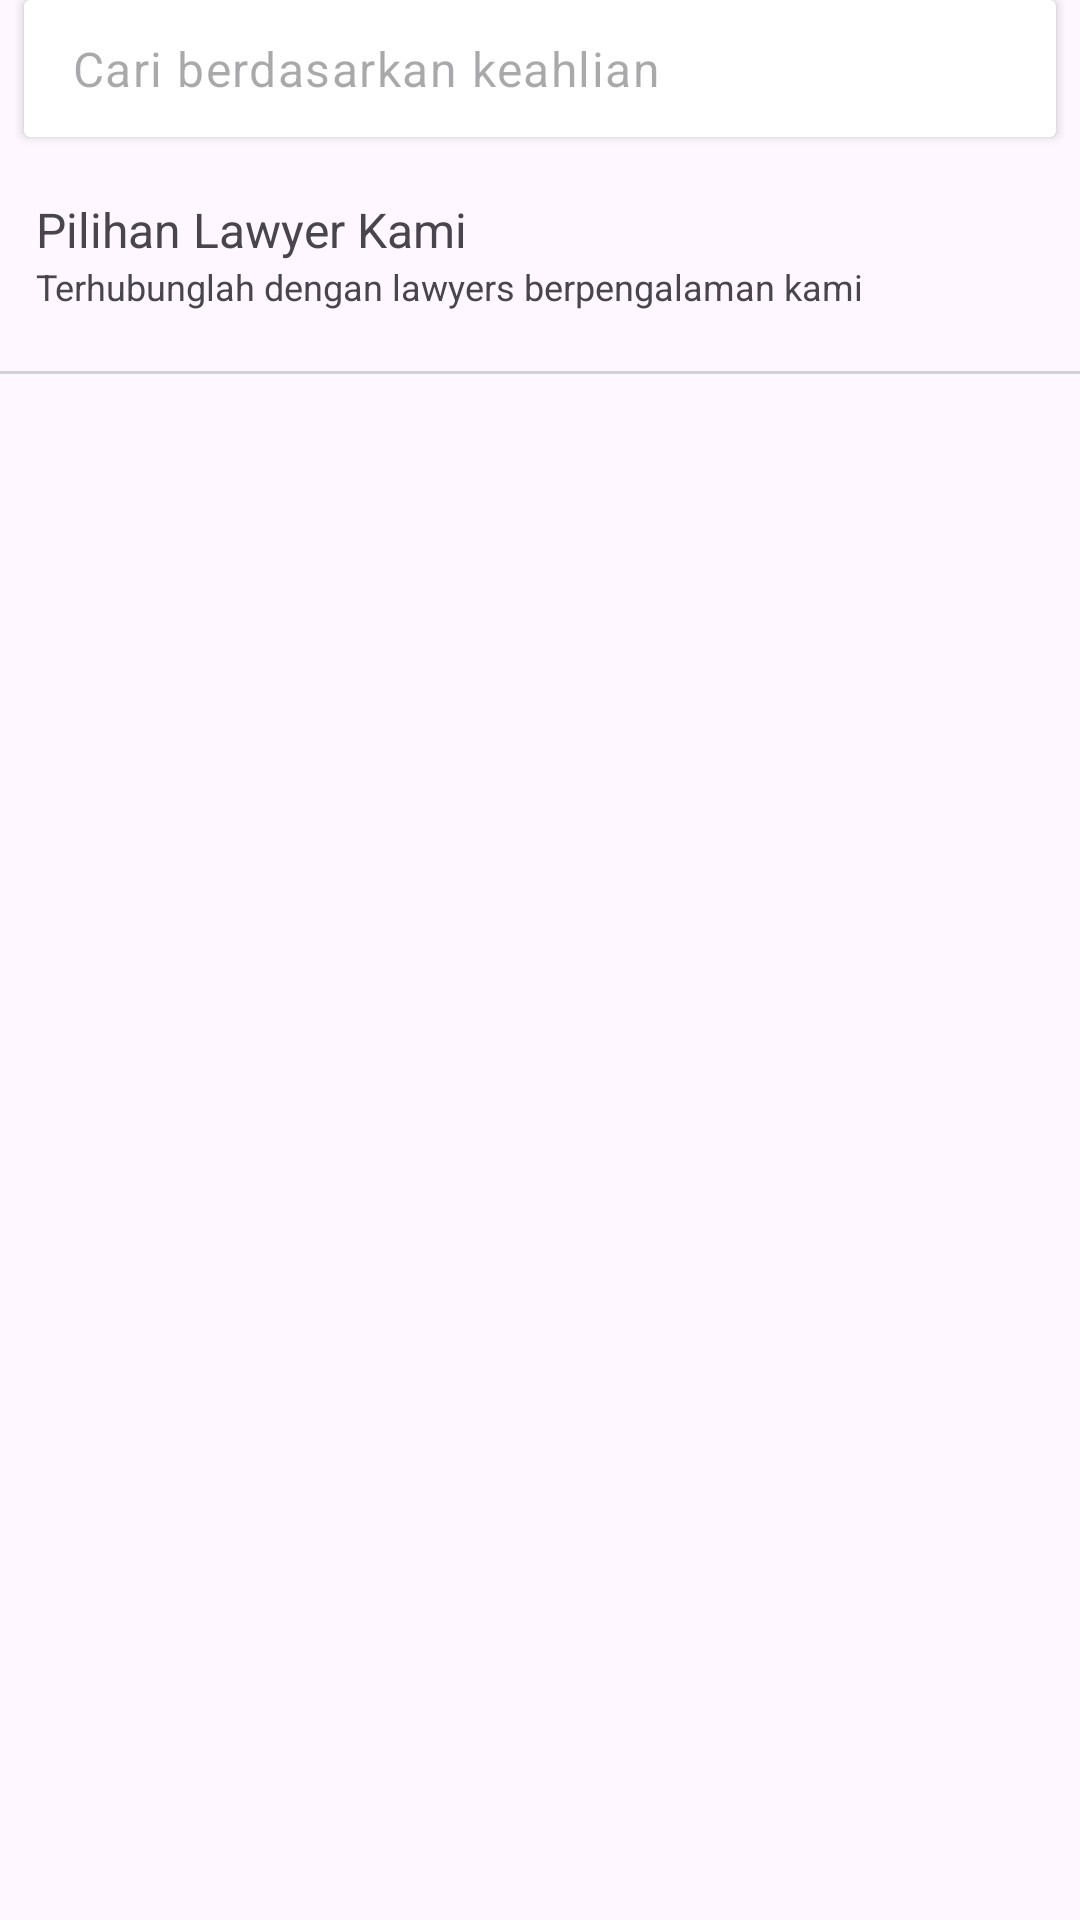

Here is an Android app screen rendered from its layout file. Give the layout XML and the strings, colors and styles it references.
<!-- AndroidManifest.xml: application theme Theme.LawMate -->
<!-- res/layout/fragment_lawyer.xml -->
<?xml version="1.0" encoding="utf-8"?>
<androidx.constraintlayout.widget.ConstraintLayout xmlns:android="http://schemas.android.com/apk/res/android"
    xmlns:app="http://schemas.android.com/apk/res-auto"
    xmlns:tools="http://schemas.android.com/tools"
    android:layout_width="match_parent"
    android:layout_height="match_parent"
    tools:context=".ui.lawyer.LawyerFragment">

    <androidx.cardview.widget.CardView
        android:id="@+id/card_search"
        android:layout_width="match_parent"
        android:layout_height="wrap_content"
        android:layout_marginHorizontal="8dp"
        app:layout_constraintTop_toTopOf="parent">

        <androidx.constraintlayout.widget.ConstraintLayout
            android:layout_width="match_parent"
            android:layout_height="wrap_content">

            <EditText
                android:id="@+id/ed_search"
                style="@style/Widget.Material3.TextInputEditText.OutlinedBox"
                android:layout_width="0dp"
                android:layout_height="wrap_content"
                android:hint="Cari berdasarkan keahlian"
                android:imeOptions="actionSearch"
                android:maxLines="1"
                android:padding="12dp"
                app:layout_constraintEnd_toStartOf="@id/ic_search"
                app:layout_constraintStart_toStartOf="parent"
                app:layout_constraintTop_toTopOf="parent" />

            <ImageView
                android:id="@+id/ic_search"
                android:layout_width="wrap_content"
                android:layout_height="wrap_content"
                android:layout_marginEnd="8dp"
                android:src="@drawable/ic_search"
                app:layout_constraintBottom_toBottomOf="parent"
                app:layout_constraintEnd_toEndOf="parent"
                app:layout_constraintTop_toTopOf="parent" />
        </androidx.constraintlayout.widget.ConstraintLayout>
    </androidx.cardview.widget.CardView>

    <androidx.constraintlayout.widget.ConstraintLayout
        android:id="@+id/card_top"
        android:layout_width="match_parent"
        android:layout_height="wrap_content"
        android:paddingTop="20dp"
        app:layout_constraintTop_toBottomOf="@+id/card_search">

        <TextView
            android:id="@+id/tv_lawyer_me"
            android:layout_width="match_parent"
            android:layout_height="wrap_content"
            android:layout_marginHorizontal="12dp"
            android:text="@string/lawyer_me"
            android:textSize="16sp"
            app:layout_constraintTop_toTopOf="parent" />


        <TextView
            android:id="@+id/tv_desc_lawyer_me"
            android:layout_width="match_parent"
            android:layout_height="wrap_content"
            android:layout_marginHorizontal="12dp"
            android:text="@string/desc_lawyer_me"
            android:textSize="12sp"
            app:layout_constraintTop_toBottomOf="@id/tv_lawyer_me" />

        <View
            android:layout_width="match_parent"
            android:layout_height="1dp"
            android:layout_marginTop="20dp"
            android:background="@color/light"
            app:layout_constraintBottom_toBottomOf="parent"
            app:layout_constraintTop_toBottomOf="@id/tv_desc_lawyer_me" />


    </androidx.constraintlayout.widget.ConstraintLayout>

    <androidx.recyclerview.widget.RecyclerView
        android:id="@+id/rv_lawyers"
        android:layout_width="match_parent"
        android:layout_height="0dp"
        android:layout_marginTop="8dp"
        app:layout_constraintBottom_toBottomOf="parent"
        app:layout_constraintTop_toBottomOf="@id/card_top" />


    <ProgressBar
        android:id="@+id/progress_bar"
        android:layout_width="wrap_content"
        android:layout_height="wrap_content"
        android:visibility="gone"
        app:layout_constraintBottom_toBottomOf="parent"
        app:layout_constraintEnd_toEndOf="parent"
        app:layout_constraintStart_toStartOf="parent"
        app:layout_constraintTop_toTopOf="parent" />

</androidx.constraintlayout.widget.ConstraintLayout>
<!-- resources referenced by this layout -->
<resources>
  <color name="light">#ced4da</color>
  <string name="desc_lawyer_me">Terhubunglah dengan lawyers berpengalaman kami</string>
  <string name="lawyer_me">Pilihan Lawyer Kami</string>
  <style name="Theme.LawMate" parent="Base.Theme.LawMate" />
  <style name="Base.Theme.LawMate" parent="Theme.Material3.DayNight.NoActionBar">
          
          
          
          <item name="colorPrimary">@color/blue</item>
          <item name="colorPrimaryVariant">@color/blue_dark</item>
          <item name="colorOnPrimary">@color/white</item>
          
          <item name="colorSecondary">@color/teal_200</item>
          <item name="colorSecondaryVariant">@color/teal_700</item>
          <item name="colorOnSecondary">@color/black</item>
          
          <item name="android:statusBarColor">?attr/colorPrimaryVariant</item>
          
      </style>
  <color name="blue">#00A9FF</color>
  <color name="blue_dark">#0174BE</color>
  <color name="white">#FFFFFFFF</color>
  <color name="teal_200">#FF03DAC5</color>
  <color name="teal_700">#FF018786</color>
  <color name="black">#FF000000</color>
</resources>
